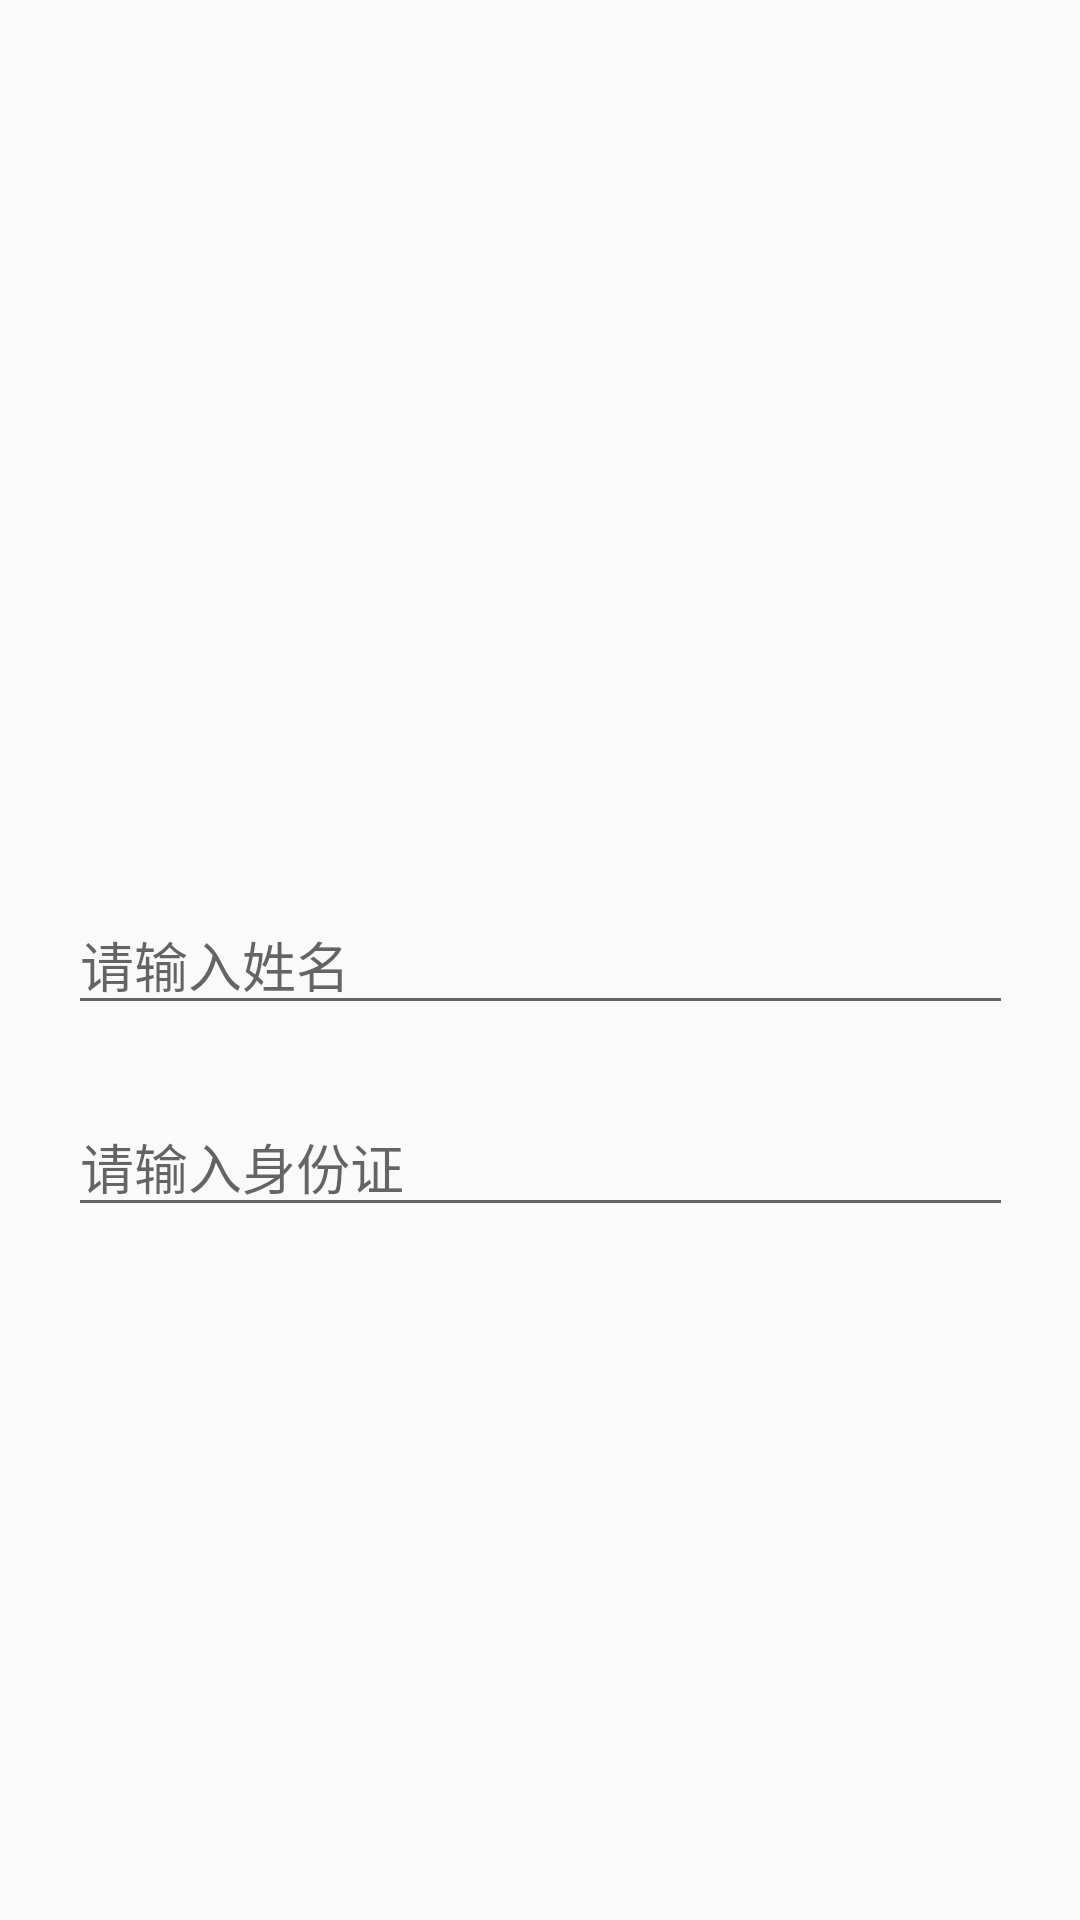

Android layout source for this screen:
<!-- AndroidManifest.xml: application theme AppTheme -->
<!-- res/layout/dialog.xml -->
<?xml version="1.0" encoding="utf-8"?>
<androidx.constraintlayout.widget.ConstraintLayout
    xmlns:android="http://schemas.android.com/apk/res/android"
    xmlns:app="http://schemas.android.com/apk/res-auto"
    xmlns:tools="http://schemas.android.com/tools"
    android:layout_width="match_parent"
    android:layout_height="match_parent">

    <EditText
        android:id="@+id/editText"
        android:layout_width="wrap_content"
        android:layout_height="wrap_content"
        android:ems="15"
        android:inputType="textPersonName"
        android:hint="请输入姓名"
        app:layout_constraintBottom_toBottomOf="parent"
        app:layout_constraintEnd_toEndOf="parent"
        app:layout_constraintStart_toStartOf="parent"
        app:layout_constraintTop_toTopOf="parent" />

    <EditText
        android:id="@+id/editText3"
        android:layout_width="wrap_content"
        android:layout_height="wrap_content"
        android:layout_marginTop="24dp"
        android:inputType="textPersonName"
        android:hint="请输入身份证"
        android:ems="15"
        app:layout_constraintEnd_toEndOf="parent"
        app:layout_constraintStart_toStartOf="parent"
        app:layout_constraintTop_toBottomOf="@+id/editText" />

</androidx.constraintlayout.widget.ConstraintLayout>
<!-- resources referenced by this layout -->
<resources>
  <style name="AppTheme" parent="Theme.AppCompat.Light.DarkActionBar">
          
          <item name="colorPrimary">#81D4FF</item>
          <item name="colorPrimaryDark">#81D4FF</item>
          <item name="colorAccent">#81D4FF</item>
      </style>
</resources>
